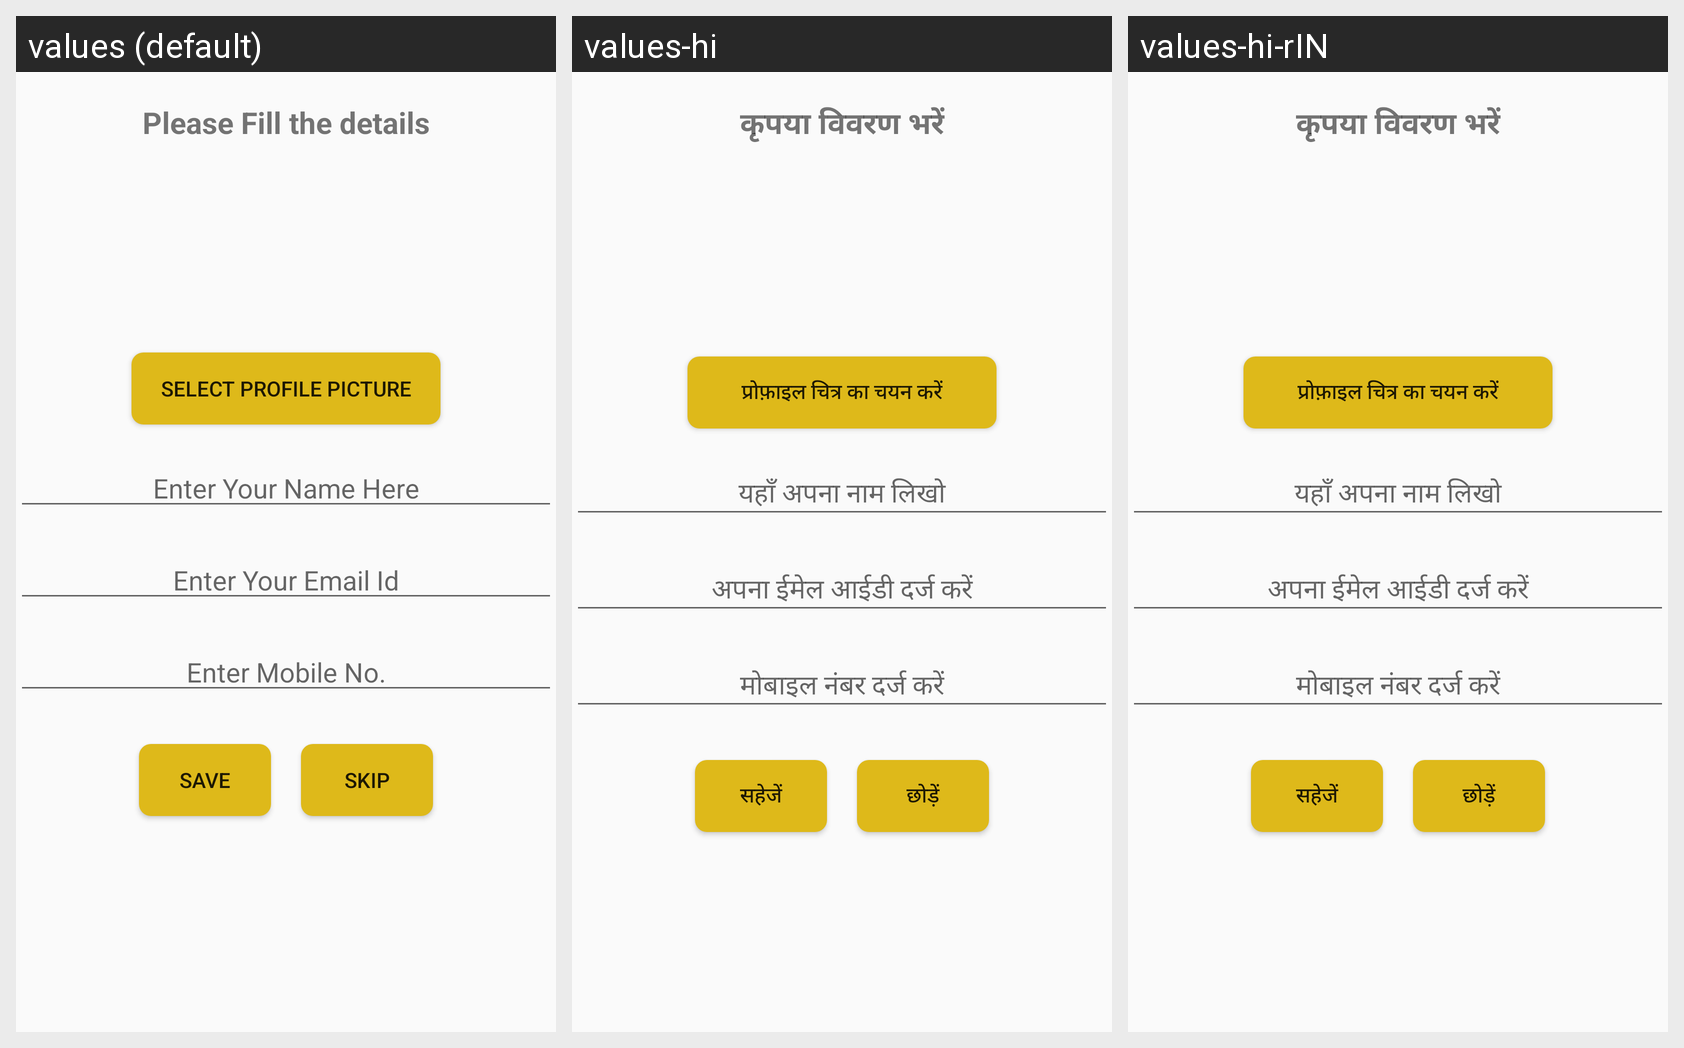

Here is an Android app screen in its default locale and in the app's own translations. Write out the translated-string differences for the strings that appear on this screen.
Android screen res/layout/activity_update_profile_data.xml rendered under 3 locales, left to right: values (default), values-hi, values-hi-rIN. Device: Nexus 5 (rendered at 1080×1920; each locale shown at half size, 540×960, under a caption strip naming it); theme AppTheme.
Strings drawn on this screen, with the default value and each locale's value (text and hints the layout hard-codes, and strings that could not be matched under every locale, appear in the picture but are not listed):

Label_fillDetails
  values: Please Fill the details
  values-hi: कृपया विवरण भरें
  values-hi-rIN: कृपया विवरण भरें  [from values-hi]

Label_SelectProfile
  values: Select Profile Picture
  values-hi: प्रोफ़ाइल चित्र का चयन करें
  values-hi-rIN: प्रोफ़ाइल चित्र का चयन करें  [from values-hi]

Label_EnterName
  values: Enter Your Name Here
  values-hi: यहाँ अपना नाम लिखो
  values-hi-rIN: यहाँ अपना नाम लिखो  [from values-hi]

Label_EnterEmail
  values: Enter Your Email Id
  values-hi: अपना ईमेल आईडी दर्ज करें
  values-hi-rIN: अपना ईमेल आईडी दर्ज करें  [from values-hi]

Label_EnterPhone
  values: Enter Mobile No.
  values-hi: मोबाइल नंबर दर्ज करें
  values-hi-rIN: मोबाइल नंबर दर्ज करें  [from values-hi]

Label_Save
  values: Save
  values-hi: सहेजें
  values-hi-rIN: सहेजें  [from values-hi]

Label_Skip
  values: Skip
  values-hi: छोड़ें
  values-hi-rIN: छोड़ें  [from values-hi]
